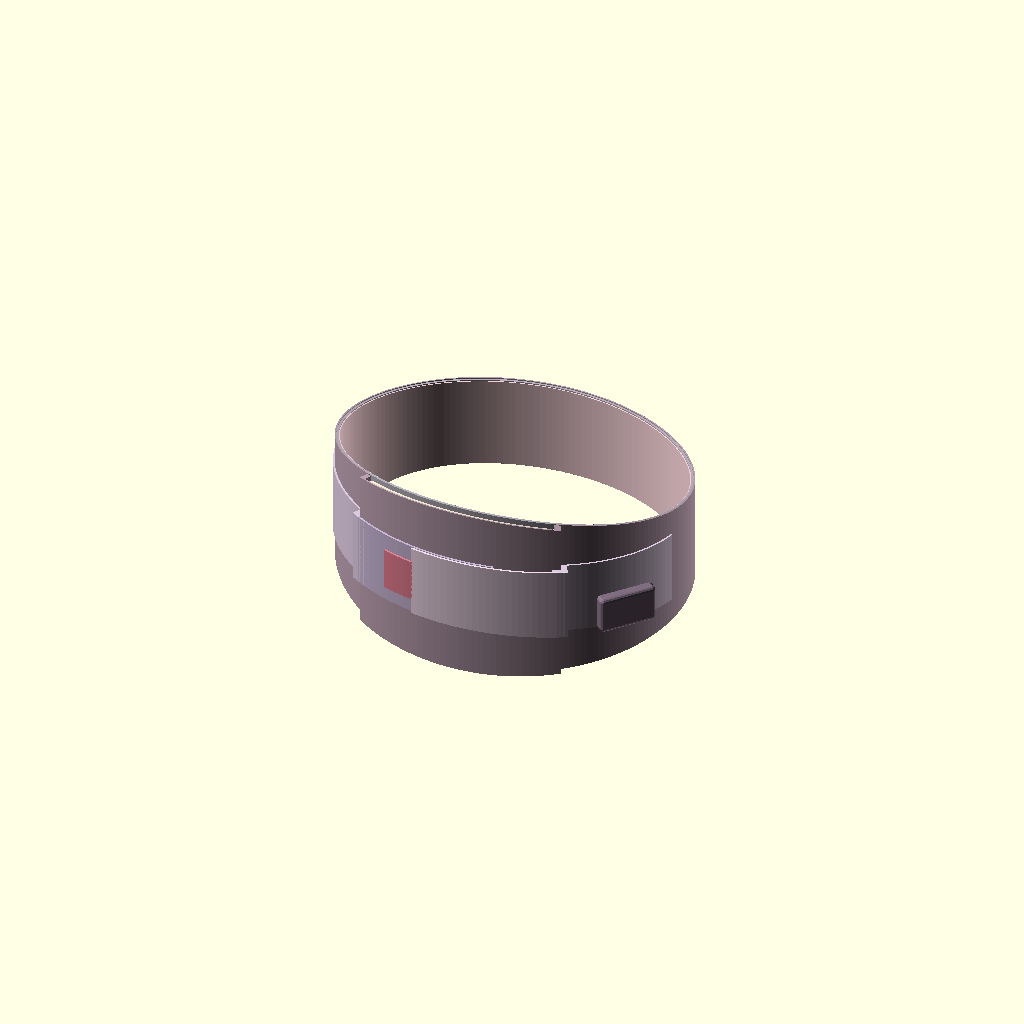
Cell 1 — every parameter at its default value.
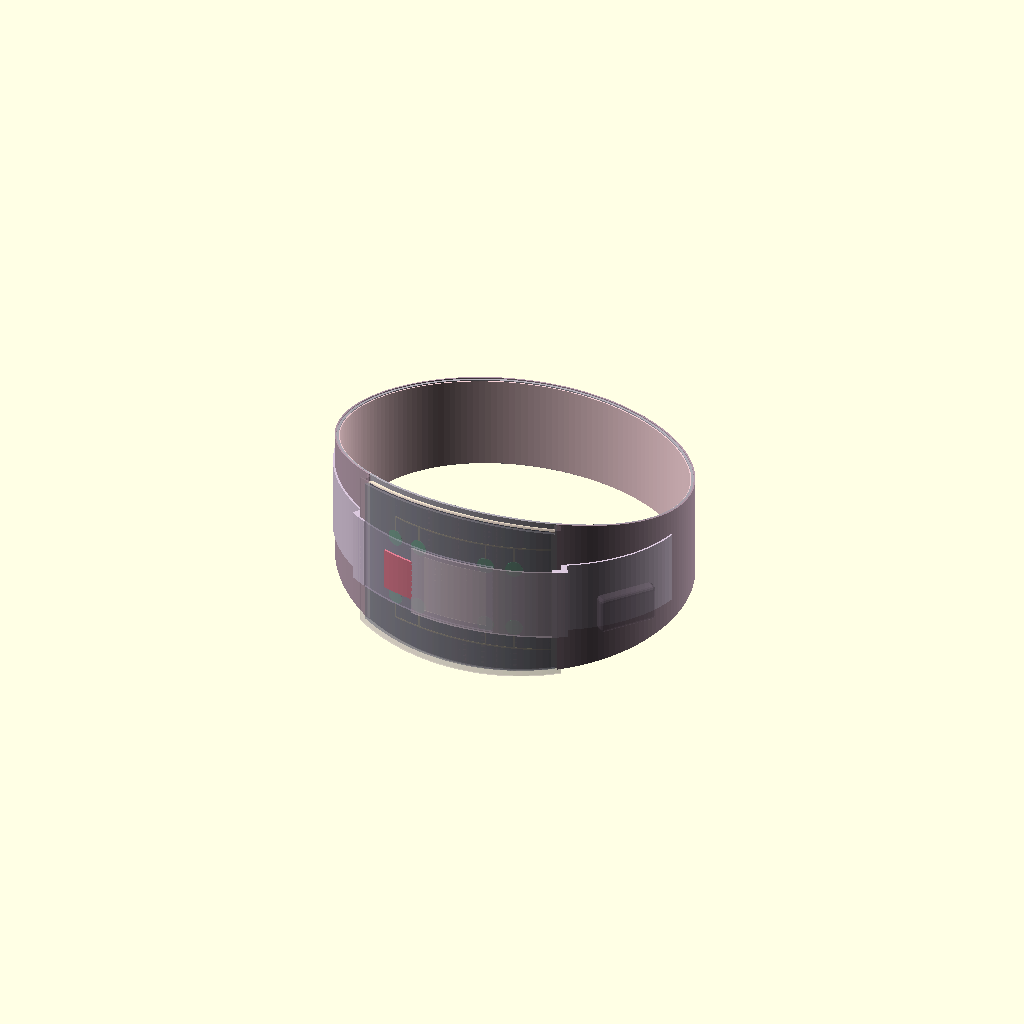
Cell 2: xray = true (everything else at default).
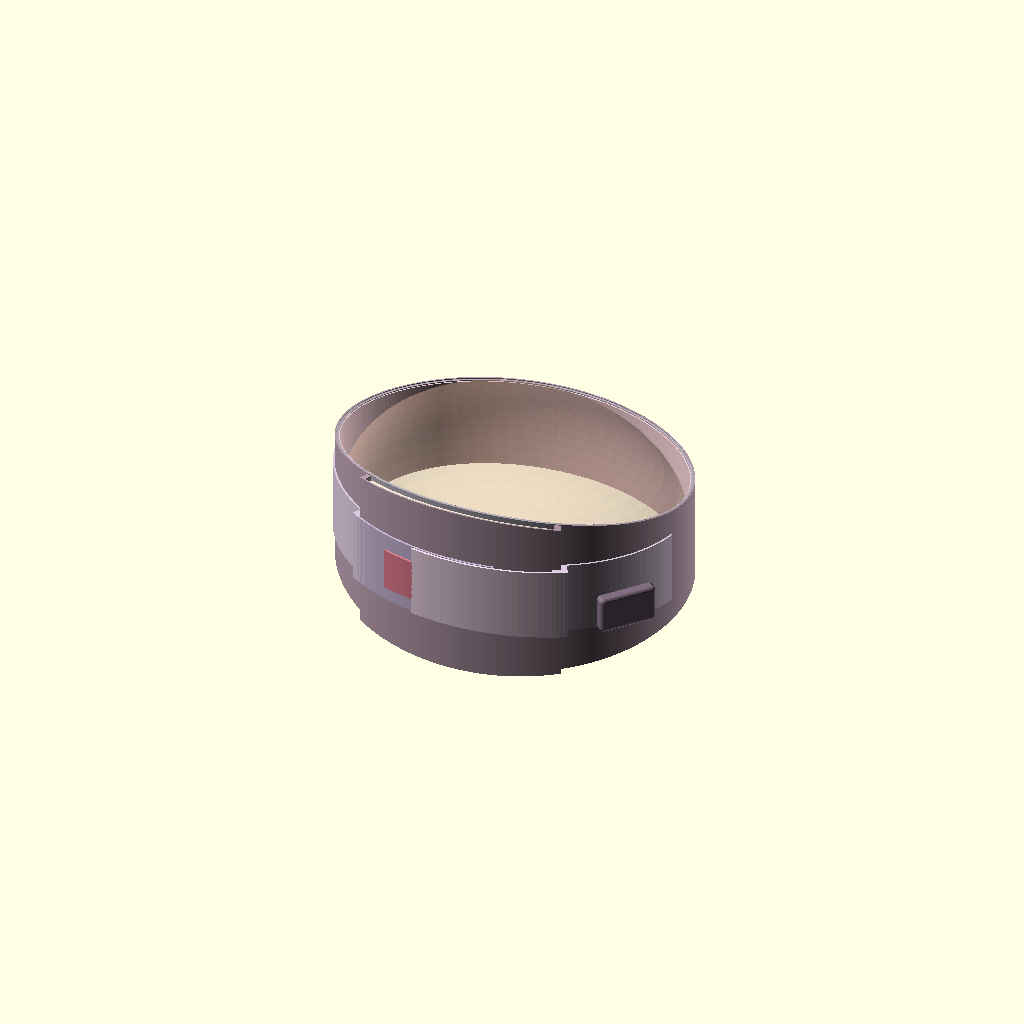
Cell 3: show_body = true (everything else at default).
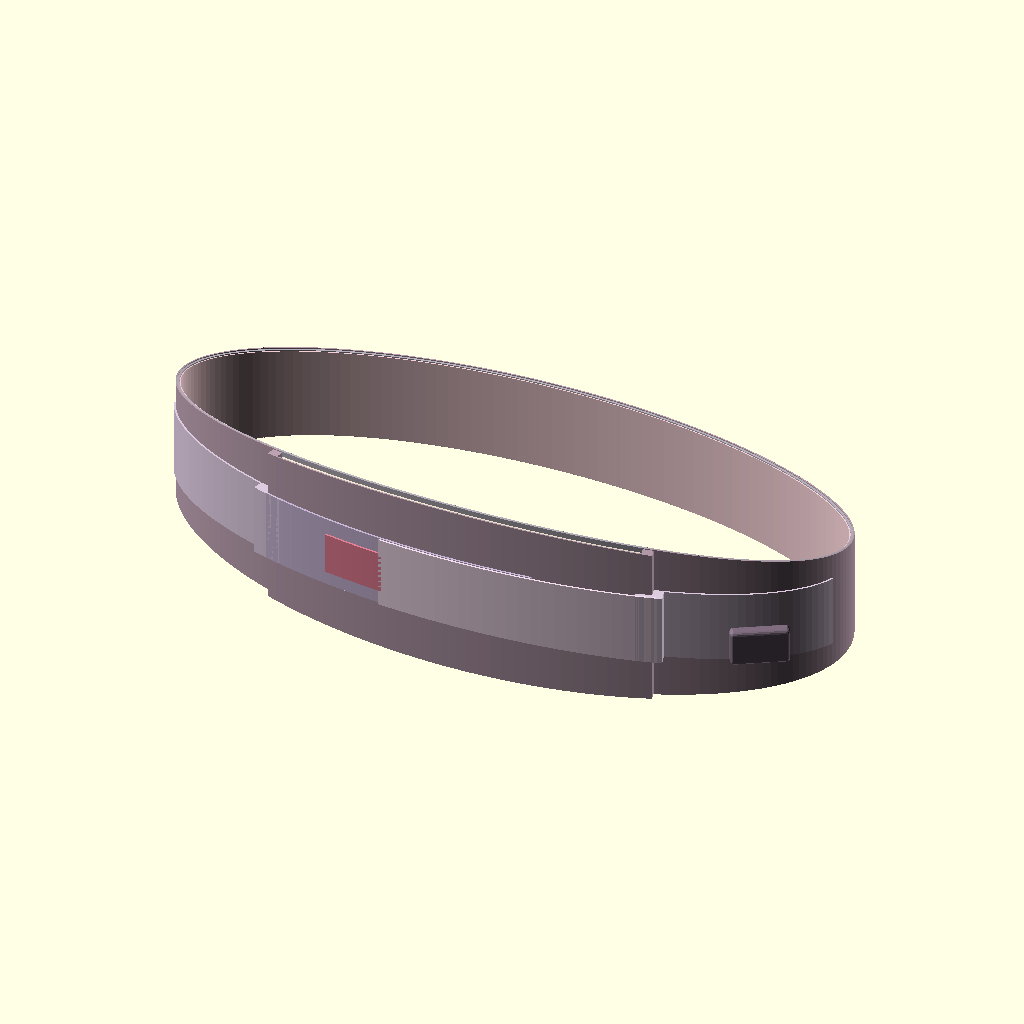
Cell 4: the same model with inner_rx = 370.
All cells are drawn from one camera (rotation 55°, 0°, 25°, orthographic, colour scheme Cornfield), so only the parameter changes between them.
The OpenSCAD source (CAD/CAD MODEL.scad):
/*
 Smart Pregnancy Belt — CAD model built from the "Design Overview" reference board.
 Units: mm.  Concept / visualization model — NOT a clinically validated medical device.

 What it models (from the reference):
  - 6-layer construction: 1 outer fabric, 2 3D spacer mesh, 3 FSR sensor layer (8 sensors),
    4 memory foam (optional), 5 knitted elastic, 6 inner lining
  - Abdominal support panel (front, taller) with 8 FSR sensors, 2 per quadrant (Q1..Q4)
  - Wide adjustable side straps with hook-and-loop (Velcro) tabs
  - Electronics module under a soft silicone cover (ESP32, LiPo, 8:1 mux, IMU, coin vibration motor)

 Render modes (set with -D 'mode="..."' or edit below):
   "assembled"  – the belt as worn
   "exploded"   – front panel layers pulled apart radially (like the layered cross-section)
 xray = true  – makes the outer cover see-through so sensors/electronics are visible
*/

mode  = "assembled";   // "assembled" | "exploded"
xray  = false;
show_labels = false;   // FSR numbers on the sensors (best with xray=true)
show_body   = false;   // translucent belly reference
strap_open_deg = 0;    // 0 = strap closed; ~60 = right strap peeled open (shows where it opens)
annotate = false;      // callout labels for the strapping system

// ---------- Size ----------
inner_rx = 185;        // inner half-width  (inner perimeter ~ 1.04 m)
inner_ry = 145;        // inner half-depth
back_h   = 105;        // belt height at the back
front_h  = 195;        // belt height at the front panel
RX = inner_rx;  RY = inner_ry;

// ---------- Layer radial offsets from the skin side (mm) ----------
L_lining  = [0.0, 1.2];
L_elastic = [1.15, 3.75];
L_foam    = [3.65, 8.75];
L_film    = [8.7, 9.5];     // FSR sensor layer (flex film + traces)
L_sensor  = [9.45, 10.2];    // sensor discs sit on the film
L_spacer  = [10.15, 13.25];
L_cover   = [13.2, 14.7];   // outer fabric over the panel
L_base    = [3.65, 5.2];     // outer fabric on the rest of the belt
L_strap   = [5.15, 7.2];
L_velcro  = [7.2, 8.0];

panel_t = [235, 305];       // angular extent of the abdominal panel (270 = front centre)
explode_gap = 34;
$fn = 40;

// ---------- Colours ----------
c_outer  = [0.72, 0.62, 0.68];
c_strap  = [0.66, 0.56, 0.63];
c_velcro = [0.45, 0.38, 0.45];
c_lining = [0.96, 0.82, 0.84];
c_elastic= [0.70, 0.68, 0.72];
c_foam   = [0.94, 0.89, 0.80];
c_spacer = [0.60, 0.62, 0.66];
c_film   = [0.20, 0.24, 0.28];
c_fsr    = [0.22, 0.74, 0.46];
c_pcb    = [0.12, 0.45, 0.30];
c_sil    = [0.50, 0.43, 0.50];
c_strap2 = [0.86, 0.79, 0.87];   // lighter webbing so straps read clearly
c_hook   = [0.22, 0.19, 0.24];   // hook (rough) Velcro
c_loop   = [0.95, 0.92, 0.84];   // loop (soft) Velcro
c_tab    = [0.90, 0.50, 0.58];   // pull tab

// ---------- Geometry helpers ----------
function prof(t) = back_h + (front_h - back_h) * pow((1 + cos(t - 270)) / 2, 2);

function ept(t, off) =
    let(nx = cos(t)/RX, ny = sin(t)/RY, n = sqrt(nx*nx + ny*ny))
    [RX*cos(t) + off*nx/n, RY*sin(t) + off*ny/n];

function quad(a,b,c,d) = [[a,b,c],[a,c,d]];
function seg(b,j) = [ each quad(b+0,b+1,j+1,j+0),   // bottom
                      each quad(b+3,j+3,j+2,b+2),   // top
                      each quad(b+1,b+2,j+2,j+1),   // outer face
                      each quad(b+0,j+0,j+3,b+3) ]; // inner face

// Curved band following the belt ellipse from angle t0..t1, between radial offsets o0..o1.
// height = profile(t) - hsub, or constant hc if hc>0. closed=true makes a full ring.
module band(t0, t1, o0, o1, hsub=0, hc=0, zc=0, step=2, closed=false) {
    n  = ceil(abs(t1 - t0)/step);
    ns = closed ? n : n + 1;
    pts = [ for (i=[0:ns-1])
        let(t = t0 + (t1 - t0)*i/n,
            h = (hc > 0 ? hc : prof(t) - hsub),
            a = ept(t, o0), b = ept(t, o1))
        each [[a[0],a[1],zc-h/2],[b[0],b[1],zc-h/2],[b[0],b[1],zc+h/2],[a[0],a[1],zc+h/2]] ];
    last = 4*(ns-1);
    faces = closed
        ? [ for (i=[0:ns-1]) each seg(4*i, 4*((i+1)%ns)) ]
        : concat([ for (i=[0:ns-2]) each seg(4*i, 4*(i+1)) ],
                 [[3,2,1],[3,1,0]], [[last,last+1,last+2],[last,last+2,last+3]]);
    polyhedron(pts, faces, convexity=6);
}

// Local frame on the belt: +X tangent, +Y radially outward (true normal), +Z up.
module on_belt(t, off=0, z=0) {
    nx = cos(t)/RX; ny = sin(t)/RY; n = sqrt(nx*nx + ny*ny);
    translate([RX*cos(t) + off*nx/n, RY*sin(t) + off*ny/n, z])
        rotate([0, 0, atan2(ny, nx) - 90]) children();
}

module rbox(size, r=2) {
    hull() for (sx=[-1,1], sy=[-1,1], sz=[-1,1])
        translate([sx*(size[0]/2 - r), sy*(size[1]/2 - r), sz*(size[2]/2 - r)]) sphere(r=r, $fn=14);
}

// ---------- Sensors (2 per quadrant, 2x2 grid on the front panel) ----------
sensor_x = [-64, -36, 36, 64];       // tangential position (mm from front centre)
sensor_z = [ 36, -36];               // upper row, lower row
function t_of_x(x) = 270 + asin(x / RX);
function sensor_list() = [ for (r=[0:1]) for (c=[0:3]) [t_of_x(sensor_x[c]), sensor_z[r], r*4 + c + 1] ];
// numbering: Q1 (FSR1,2) upper-left, Q2 (FSR3,4) upper-right, Q3 (5,6) lower-left, Q4 (7,8) lower-right

function eo(i) = (mode == "exploded") ? i*explode_gap : 0;   // exploded offset for layer index i

module fsr_sensor(t, z, id) {
    on_belt(t, L_sensor[0] + eo(3), z) {
        translate([0, 0.375, 0]) rotate([90,0,0]) color(c_fsr) cylinder(d=18, h=L_sensor[1]-L_sensor[0], center=true);
        if (show_labels)
            translate([0, 0.4, 0]) rotate([90,0,180]) color("white")
                linear_extrude(0.5) text(str(id), size=6, halign="center", valign="center");
    }
}

module fsr_layer() {
    // flex film
    color(c_film) band(panel_t[0]+3, panel_t[1]-3, L_film[0]+eo(3), L_film[1]+eo(3), hsub=14);
    // traces: tail from each sensor to a bus above/below the grid, buses run to the panel edge
    color([0.85,0.75,0.35]) {
        for (s = sensor_list()) {
            sgn = s[1] > 0 ? 1 : -1;
            on_belt(s[0], L_film[1] + 0.2 + eo(3), sgn*49) cube([1.6, 0.5, 26], center=true);
        }
        for (zb=[62, -62])
            band(t_of_x(-64), panel_t[1]-3, L_film[1]-0.05+eo(3), L_film[1]+0.45+eo(3), hc=1.6, zc=zb);
    }
    for (s = sensor_list()) fsr_sensor(s[0], s[1], s[2]);
}

// ---------- Electronics module (under soft cover, on the right strap) ----------
module electronics_module() {
    base = L_strap[1] - 0.05;                       // sits on the strap
    on_belt(327, 0, -18) {
        // silicone cover: open at the bottom, wall 2.5 mm
        color(c_sil, xray ? 0.30 : 1)
        difference() {
            translate([0, base + 7, 0]) rbox([62, 14, 40], 4);
            translate([0, base + 5.5, 0]) cube([56, 13, 34], center=true);
        }
        // LiPo 3.7 V
        translate([0, base + 2.5, 0])  color([0.25,0.35,0.55]) cube([50, 5, 32], center=true);
        // ESP32 dev board
        translate([0, base + 7.2, 0])  color(c_pcb) cube([48, 4, 26], center=true);
        // 8:1 multiplexer
        translate([-16, base + 10.1, 9]) color([0.1,0.35,0.55]) cube([16, 2, 12], center=true);
        // IMU (6-axis)
        translate([ 16, base + 10.1, 9]) color([0.55,0.15,0.20]) cube([16, 2, 12], center=true);
        // coin vibration motor
        translate([0, base + 10.2, -9]) rotate([90,0,0]) color([0.2,0.2,0.22]) cylinder(d=10, h=3, center=true);
    }
}

// ---------- Straps / closure ----------
// Both wide side straps are sewn to the panel edges (anchor blocks). The LEFT strap lies on the
// panel and carries a loop patch. The RIGHT strap crosses over it and closes with a hook patch;
// a pull tab at its end is where the belt opens.
strap_h  = 80;
LT_left  = [14.65, 16.9];    // left strap on the panel
LP_loop  = [16.85, 17.45];   // loop patch on left strap
LH_hook  = [17.4, 17.95];    // hook patch under right strap
LT_right = [17.9, 20.0];     // right strap (on top)
anchor_R = 306;              // right strap anchor angle (panel right edge)
pivot_pt = ept(anchor_R, 19);

module right_strap_moving() {   // everything that peels away when the belt is opened
    translate([pivot_pt[0], pivot_pt[1], 0]) rotate([0, 0, strap_open_deg])
        translate([-pivot_pt[0], -pivot_pt[1], 0]) children();
}

module straps() {
    sa = xray ? 0.35 : 1;
    // side wings (elastic webbing from the back/sides into the panel)
    color(c_strap2) {
        band(190, 236, L_strap[0], L_strap[1], hc=strap_h);
        band(304, 350, L_strap[0], L_strap[1], hc=strap_h);
    }
    // anchor / stitch blocks where each wing becomes a strap
    color(c_strap2) {
        band(232, 238, L_strap[0], LT_left[1],  hc=strap_h);
        band(302, anchor_R+1, L_strap[0], LT_right[1], hc=strap_h);
    }
    // left strap on the panel + loop patch
    color([0.78,0.71,0.83], sa) band(235, 284, LT_left[0], LT_left[1], hc=strap_h);
    color(c_loop,   sa) band(262, 282, LP_loop[0], LP_loop[1], hc=strap_h - 14);
    // right strap (moves when opened)
    right_strap_moving() {
        color([0.95,0.86,0.92], sa) band(258, anchor_R, LT_right[0], LT_right[1], hc=strap_h);
        color(c_hook,   sa) band(260, 283, LH_hook[0], LH_hook[1], hc=strap_h - 14);
        color(c_tab)        band(248, 258.5, LT_right[0], LT_right[1], hc=46);
    }
}

// ---------- Callouts ----------
function rotp(p) = let(a = strap_open_deg, d = p - pivot_pt)
    [pivot_pt[0] + d[0]*cos(a) - d[1]*sin(a), pivot_pt[1] + d[0]*sin(a) + d[1]*cos(a)];
function wp(t, off, z) = let(q = ept(t, off)) [q[0], q[1], z];

module callout(target, labelpos, txt, size=9) {
    color([0.1,0.1,0.1]) {
        hull() { translate(target) sphere(r=1.6, $fn=10); translate(labelpos) sphere(r=1.0, $fn=10); }
        translate(target) sphere(r=3, $fn=12);
        translate(labelpos + [0, 0, 4]) rotate([90,0,0]) linear_extrude(1.2)
            text(txt, size=size, halign="center", valign="bottom");
    }
}

module annotations() {
    tab_t = strap_open_deg > 0 ? 253 : 253;
    tabp  = ept(tab_t, LT_right[1]);
    hk    = ept(272, LH_hook[1]);
    if (strap_open_deg == 0) {
        callout(wp(253, LT_right[1], 20), [-150, -260, 130], "PULL TAB - belt opens here");
        callout(wp(272, LT_right[1], 48), [ 40, -260, 160], "Right strap (Velcro hook underneath)");
        callout(wp(236, LT_left[1], -30), [-230, -260, -130], "Left strap sewn to panel edge");
        callout(wp(306, LT_right[1], -30), [ 190, -260, -130], "Right strap anchored to panel edge");
    } else {
        rp = rotp(ept(272, LH_hook[1]));
        callout([rp[0], rp[1], -20],        [rp[0]-20, rp[1]-70, -125], "HOOK Velcro (underside)");
        callout(wp(272, LP_loop[1], 10),   [-150, -260, 160], "LOOP patch on left strap");
        callout(wp(anchor_R, LT_right[1], 30), [170, -260, 170], "Hinge: strap peels from here");
        callout(wp(235, LT_left[1], -30),  [-230, -260, -130], "Left strap sewn to panel edge");
    }
}

// ---------- Assemblies ----------
module assembled() {
    ring0 = 90;
    color(c_lining,  1) band(ring0, ring0+360, L_lining[0],  L_lining[1],  hsub=4, closed=true);
    color(c_elastic, 1) band(ring0, ring0+360, L_elastic[0], L_elastic[1], hsub=2, closed=true);
    // outer fabric outside the panel
    color(c_outer) band(panel_t[1]-1, panel_t[0]+361, L_base[0], L_base[1], hsub=0);
    // panel stack (layers 4,3,2,1)
    color(c_foam)   band(panel_t[0]+1.9, panel_t[1]-1.9, L_foam[0],   L_foam[1],   hsub=14);
    fsr_layer();
    color(c_spacer, xray ? 0.55 : 1) band(panel_t[0]+1.9, panel_t[1]-1.9, L_spacer[0], L_spacer[1], hsub=14);
    color(c_outer,  xray ? 0.22 : 1) {
        band(panel_t[0],   panel_t[1],   L_cover[0], L_cover[1], hsub=2);
        band(panel_t[0],   panel_t[0]+2, L_base[1]-0.05,  L_cover[0]+0.05, hsub=2);   // edge walls
        band(panel_t[1]-2, panel_t[1],   L_base[1]-0.05,  L_cover[0]+0.05, hsub=2);
    }
    straps();
    electronics_module();
    if (annotate) annotations();
    if (show_body) color([0.90,0.73,0.63,0.25]) scale([RX-1, RY-1, 120]) sphere(r=1, $fn=64);
}

module exploded() {
    a0 = panel_t[0] - 5;  a1 = panel_t[1] + 5;
    color(c_lining,  1) band(a0, a1, L_lining[0]+eo(0),  L_lining[1]+eo(0),  hsub=4);
    color(c_elastic, 1) band(a0, a1, L_elastic[0]+eo(1), L_elastic[1]+eo(1), hsub=4);
    color(c_foam)       band(a0, a1, L_foam[0]+eo(2),    L_foam[1]+eo(2),    hsub=4);
    fsr_layer();
    color(c_spacer, xray ? 0.35 : 1) band(a0, a1, L_spacer[0]+eo(4),  L_spacer[1]+eo(4),  hsub=4);
    color(c_outer, xray ? 0.18 : 1) band(a0, a1, L_cover[0]+eo(5),   L_cover[1]+eo(5),   hsub=4);
}

if (mode == "exploded") exploded(); else assembled();
Parameter table extracted from the source (name, type, default, range or options):
mode: string, default "assembled"
xray: bool, default false
show_labels: bool, default false
show_body: bool, default false
strap_open_deg: number, default 0
annotate: bool, default false
inner_rx: number, default 185
inner_ry: number, default 145
back_h: number, default 105
front_h: number, default 195
L_lining: vector, default [0, 1.2]
L_elastic: vector, default [1.15, 3.75]
L_foam: vector, default [3.65, 8.75]
L_film: vector, default [8.7, 9.5]
L_sensor: vector, default [9.45, 10.2]
L_spacer: vector, default [10.15, 13.25]
L_cover: vector, default [13.2, 14.7]
L_base: vector, default [3.65, 5.2]
L_strap: vector, default [5.15, 7.2]
L_velcro: vector, default [7.2, 8]
panel_t: vector, default [235, 305]
explode_gap: number, default 34
c_outer: vector, default [0.72, 0.62, 0.68]
c_strap: vector, default [0.66, 0.56, 0.63]
c_velcro: vector, default [0.45, 0.38, 0.45]
c_lining: vector, default [0.96, 0.82, 0.84]
c_elastic: vector, default [0.7, 0.68, 0.72]
c_foam: vector, default [0.94, 0.89, 0.8]
c_spacer: vector, default [0.6, 0.62, 0.66]
c_film: vector, default [0.2, 0.24, 0.28]
c_fsr: vector, default [0.22, 0.74, 0.46]
c_pcb: vector, default [0.12, 0.45, 0.3]
c_sil: vector, default [0.5, 0.43, 0.5]
c_strap2: vector, default [0.86, 0.79, 0.87]
c_hook: vector, default [0.22, 0.19, 0.24]
c_loop: vector, default [0.95, 0.92, 0.84]
c_tab: vector, default [0.9, 0.5, 0.58]
